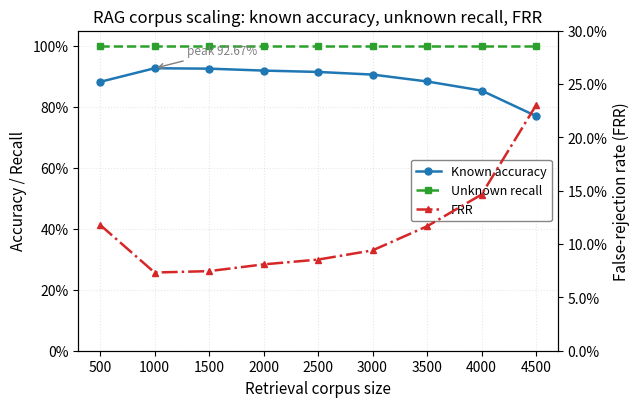

Reproduce this figure in Python.
#!/usr/bin/env python3
"""
Generate rag_scaling.png — RAG corpus scaling figure.

Plots known accuracy, unknown recall, and FRR versus retrieval corpus size,
using the data reported in the "RAG CORPUS SCALING" summary.
"""

import numpy as np
import matplotlib.pyplot as plt
from matplotlib.ticker import PercentFormatter

# ---------------------------------------------------------------------------
# Data (from the corpus-scaling summary)
# ---------------------------------------------------------------------------
corpus_size = np.array([500, 1000, 1500, 2000, 2500, 3000, 3500, 4000, 4500])

known_accuracy = np.array([
    0.882030, 0.926703, 0.925394, 0.919069, 0.914577,
    0.905945, 0.883376, 0.853612, 0.769928,
])

unknown_recall = np.array([
    1.0, 1.0, 1.0, 1.0, 1.0,
    1.0, 1.0, 1.0, 1.0,
])

frr = np.array([
    0.117970, 0.073297, 0.074606, 0.080931, 0.085423,
    0.094055, 0.116624, 0.146388, 0.230072,
])

# ---------------------------------------------------------------------------
# Plot
# ---------------------------------------------------------------------------
plt.rcParams.update({
    "font.size": 11,
    "axes.titlesize": 12,
    "axes.labelsize": 11,
    "legend.fontsize": 9,
    "xtick.labelsize": 10,
    "ytick.labelsize": 10,
    "figure.dpi": 150,
    "savefig.dpi": 300,
    "savefig.bbox": "tight",
})

fig, ax1 = plt.subplots(figsize=(6.5, 4.2))

# --- Left axis: accuracy / recall -----------------------------------------
color_known = "#1f77b4"      # blue
color_unknown = "#2ca02c"    # green

ln1 = ax1.plot(
    corpus_size, known_accuracy,
    marker="o", markersize=5, linewidth=1.8,
    color=color_known, label="Known accuracy",
)
ln2 = ax1.plot(
    corpus_size, unknown_recall,
    marker="s", markersize=5, linewidth=1.8, linestyle="--",
    color=color_unknown, label="Unknown recall",
)

ax1.set_xlabel("Retrieval corpus size")
ax1.set_ylabel("Accuracy / Recall")
ax1.set_ylim(0.0, 1.05)
ax1.yaxis.set_major_formatter(PercentFormatter(1.0))
ax1.set_xticks(corpus_size)
ax1.grid(True, alpha=0.3, linestyle=":")

# Annotate the peak of known accuracy
peak_idx = int(np.argmax(known_accuracy))
ax1.annotate(
    f"peak {known_accuracy[peak_idx]*100:.2f}%",
    xy=(corpus_size[peak_idx], known_accuracy[peak_idx]),
    xytext=(corpus_size[peak_idx] + 300, known_accuracy[peak_idx] + 0.045),
    arrowprops=dict(arrowstyle="->", color="gray", lw=1.0),
    fontsize=8.5, color="gray",
)

# --- Right axis: FRR ------------------------------------------------------
ax2 = ax1.twinx()
color_frr = "#d62728"        # red

ln3 = ax2.plot(
    corpus_size, frr,
    marker="^", markersize=5, linewidth=1.8, linestyle="-.",
    color=color_frr, label="FRR",
)

ax2.set_ylabel("False-rejection rate (FRR)")
ax2.set_ylim(0.0, 0.30)
ax2.yaxis.set_major_formatter(PercentFormatter(1.0))

# --- Combined legend ------------------------------------------------------
lines = ln1 + ln2 + ln3
labels = [l.get_label() for l in lines]
ax1.legend(
    lines, labels,
    loc="center right",
    framealpha=0.95,
    edgecolor="gray",
)

ax1.set_title("RAG corpus scaling: known accuracy, unknown recall, FRR")

fig.tight_layout()
fig.savefig("rag_scaling.png", dpi=300, bbox_inches="tight")
plt.close(fig)

print("Saved rag_scaling.png")
